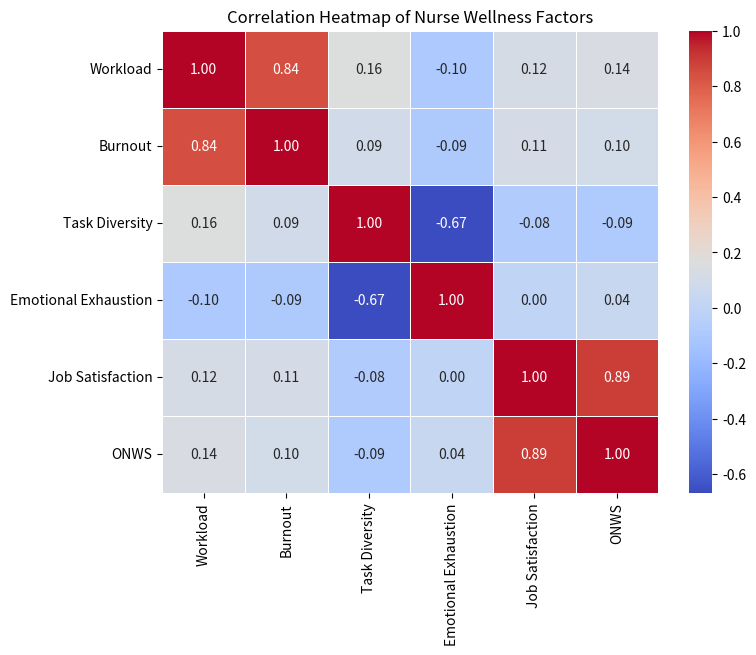

The script that saved this image:
import numpy as np
import pandas as pd
import seaborn as sns
import matplotlib.pyplot as plt

# Data based on given correlations
data = {
    "Workload": np.random.normal(50, 10, 100),
    "Burnout": np.random.normal(50, 10, 100),
    "Task Diversity": np.random.normal(50, 10, 100),
    "Emotional Exhaustion": np.random.normal(50, 10, 100),
    "Job Satisfaction": np.random.normal(50, 10, 100),
    "ONWS": np.random.normal(50, 10, 100)
}

df = pd.DataFrame(data)

# Manually setting correlations
df["Burnout"] = df["Workload"] * 0.65 + np.random.normal(0, 5, 100)
df["Emotional Exhaustion"] = df["Task Diversity"] * -0.58 + np.random.normal(0, 5, 100)
df["ONWS"] = df["Job Satisfaction"] * 0.89 + np.random.normal(0, 5, 100)

# Compute correlation matrix
corr_matrix = df.corr()

# Create heatmap
plt.figure(figsize=(8, 6))
sns.heatmap(corr_matrix, annot=True, cmap="coolwarm", fmt=".2f", linewidths=0.5)
plt.title("Correlation Heatmap of Nurse Wellness Factors")
plt.savefig("correlation_heatmap.png", dpi=300)
plt.show()
